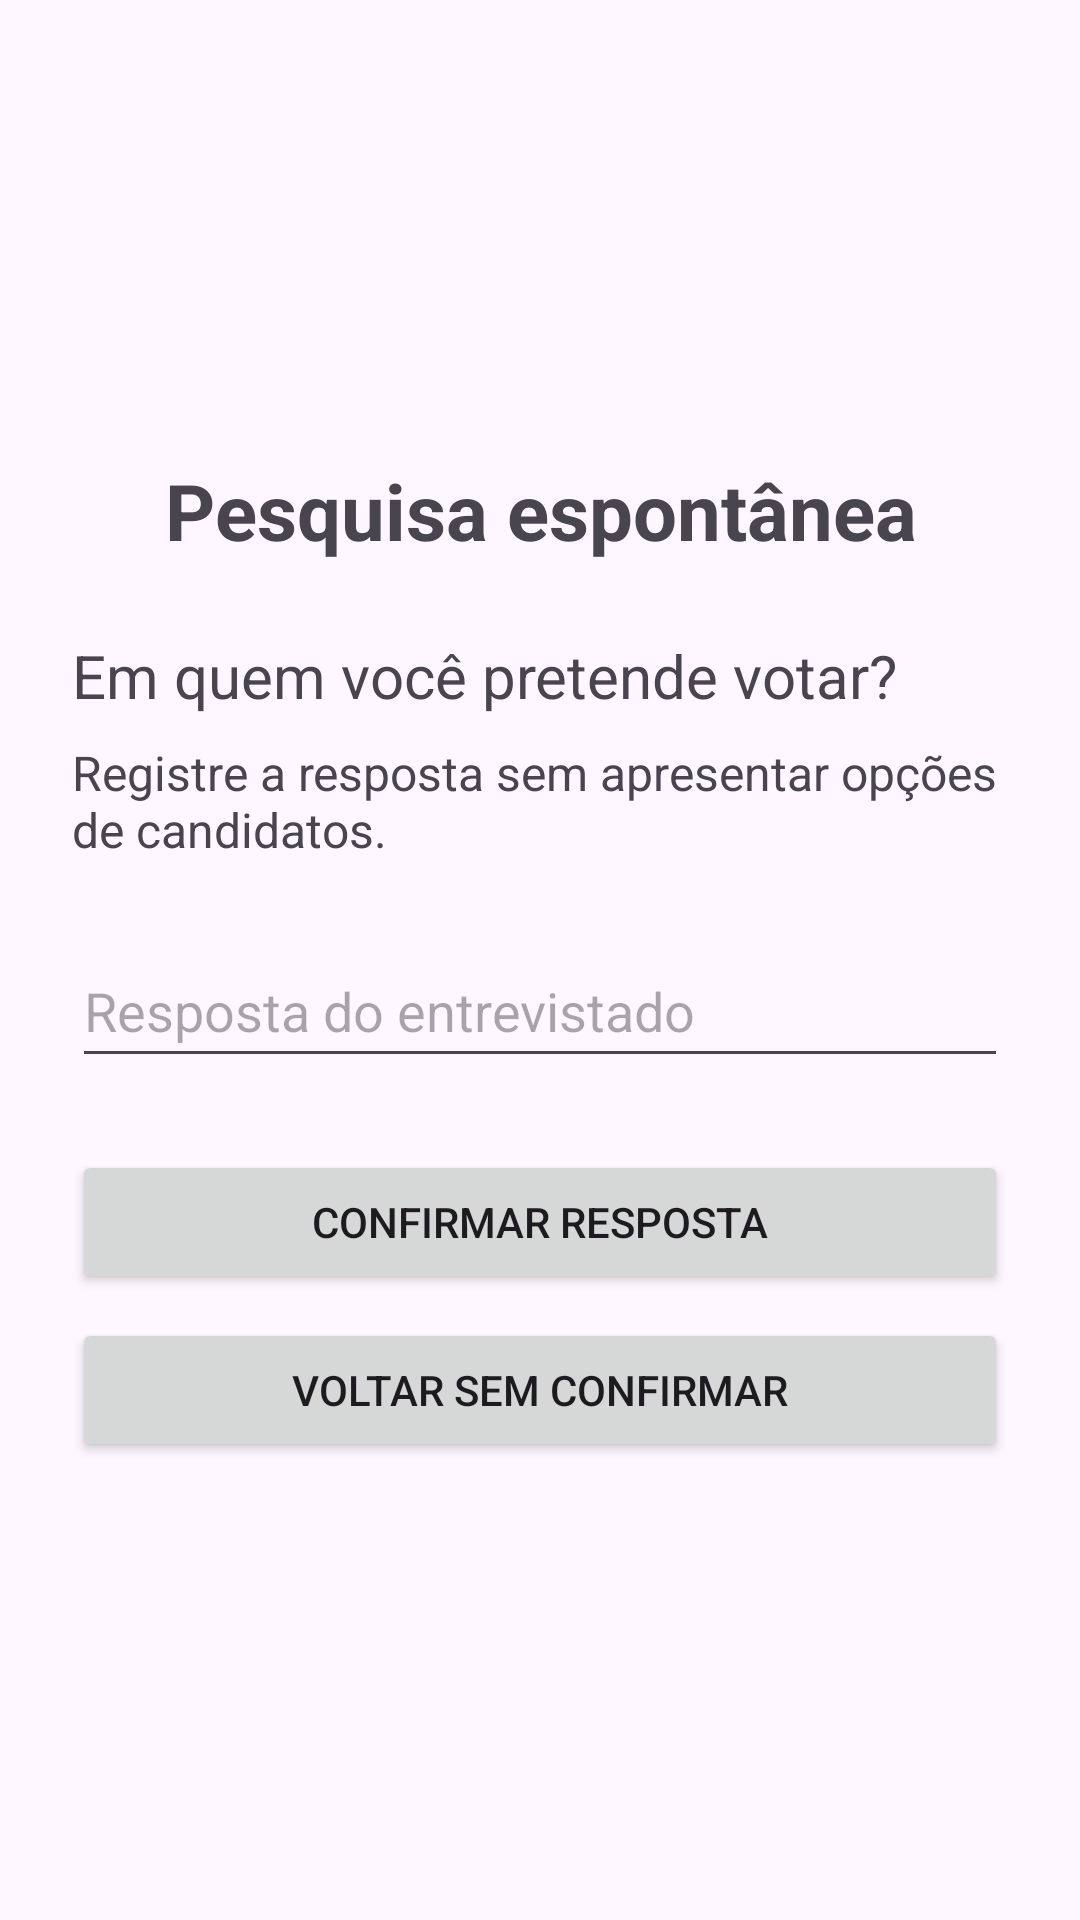

Layout XML and referenced resources for this Android screen:
<!-- AndroidManifest.xml: application theme Theme.AppEleicao -->
<!-- res/layout/activity_pesquisa_espontanea.xml -->
<?xml version="1.0" encoding="utf-8"?>
<ScrollView
    xmlns:android="http://schemas.android.com/apk/res/android"
    android:id="@+id/main"
    android:layout_width="match_parent"
    android:layout_height="match_parent"
    android:fillViewport="true">

    <LinearLayout
        android:layout_width="match_parent"
        android:layout_height="wrap_content"
        android:orientation="vertical"
        android:gravity="center_vertical"
        android:padding="24dp">

        <TextView
            android:layout_width="match_parent"
            android:layout_height="wrap_content"
            android:text="@string/espontanea_titulo"
            android:textSize="26sp"
            android:textStyle="bold"
            android:gravity="center" />

        <TextView
            android:layout_width="match_parent"
            android:layout_height="wrap_content"
            android:layout_marginTop="24dp"
            android:text="@string/espontanea_pergunta"
            android:textSize="20sp" />

        <TextView
            android:layout_width="match_parent"
            android:layout_height="wrap_content"
            android:layout_marginTop="8dp"
            android:text="@string/espontanea_orientacao"
            android:textSize="16sp" />

        <EditText
            android:id="@+id/etRespostaEspontanea"
            android:layout_width="match_parent"
            android:layout_height="wrap_content"
            android:layout_marginTop="24dp"
            android:minHeight="48dp"
            android:hint="@string/espontanea_resposta"
            android:inputType="textCapSentences"
            android:maxLength="100"
            android:maxLines="1" />

        <Button
            android:id="@+id/btnConfirmarEspontanea"
            android:layout_width="match_parent"
            android:layout_height="wrap_content"
            android:layout_marginTop="24dp"
            android:text="@string/espontanea_confirmar" />

        <Button
            android:id="@+id/btnVoltar"
            android:layout_width="match_parent"
            android:layout_height="wrap_content"
            android:layout_marginTop="8dp"
            android:text="@string/pesquisa_voltar" />

    </LinearLayout>

</ScrollView>
<!-- resources referenced by this layout -->
<resources>
  <string name="espontanea_confirmar">Confirmar resposta</string>
  <string name="espontanea_orientacao">Registre a resposta sem apresentar opções de candidatos.</string>
  <string name="espontanea_pergunta">Em quem você pretende votar?</string>
  <string name="espontanea_resposta">Resposta do entrevistado</string>
  <string name="espontanea_titulo">Pesquisa espontânea</string>
  <string name="pesquisa_voltar">Voltar sem confirmar</string>
  <style name="Theme.AppEleicao" parent="Base.Theme.AppEleicao" />
  <style name="Base.Theme.AppEleicao" parent="Theme.Material3.DayNight.NoActionBar">
          
          
      </style>
</resources>
